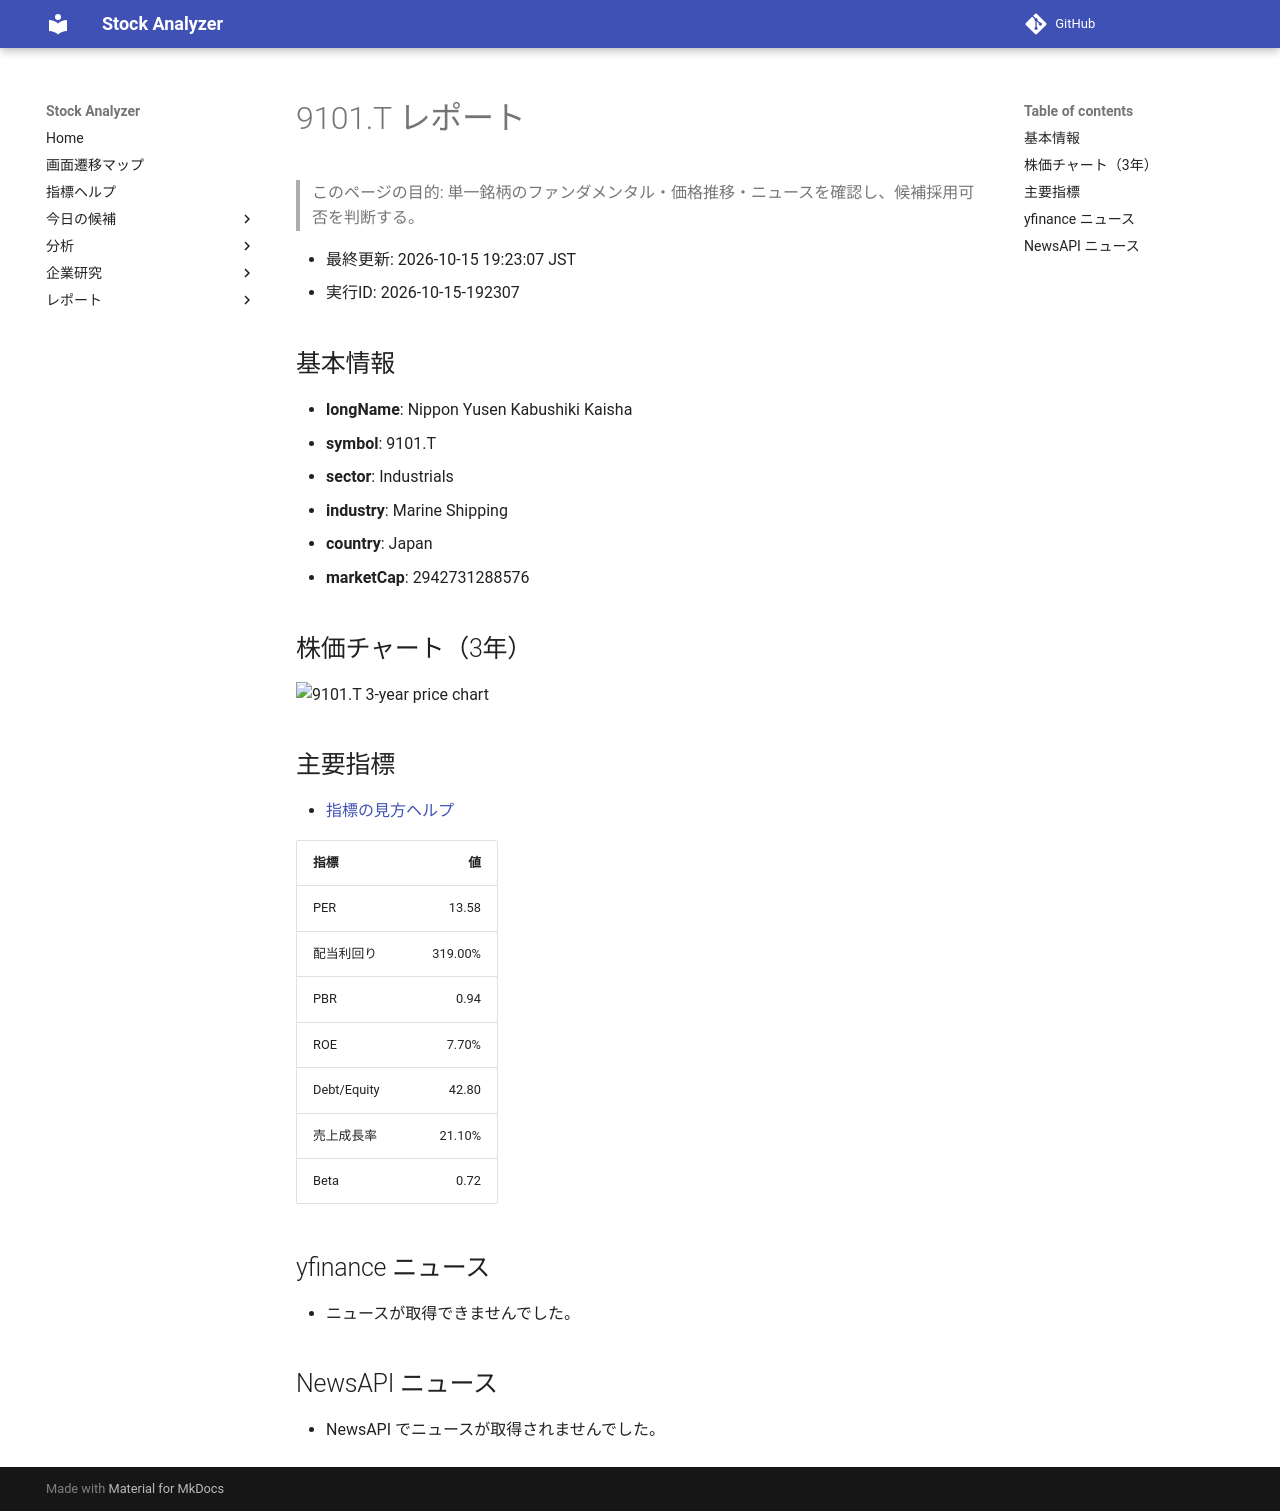

repository: Yumi-note/Making-APP · page: reports/2026-10-15/192307/9101_T/index.html · generator: mkdocs

# 9101.T レポート

> このページの目的: 単一銘柄のファンダメンタル・価格推移・ニュースを確認し、候補採用可否を判断する。

- 最終更新: 2026-10-15 19:23:07 JST
- 実行ID: 2026-10-15-192307

## 基本情報

- **longName**: Nippon Yusen Kabushiki Kaisha
- **symbol**: 9101.T
- **sector**: Industrials
- **industry**: Marine Shipping
- **country**: Japan
- **marketCap**: 2942731288576

## 株価チャート（3年）

![9101.T 3-year price chart](9101_T_3y.png)

## 主要指標

- [指標の見方ヘルプ](../../../../indicators.md)

| 指標 | 値 |
|---|---:|
| PER | 13.58 |
| 配当利回り | 319.00% |
| PBR | 0.94 |
| ROE | 7.70% |
| Debt/Equity | 42.80 |
| 売上成長率 | 21.10% |
| Beta | 0.72 |

## yfinance ニュース

- ニュースが取得できませんでした。

## NewsAPI ニュース

- NewsAPI でニュースが取得されませんでした。
